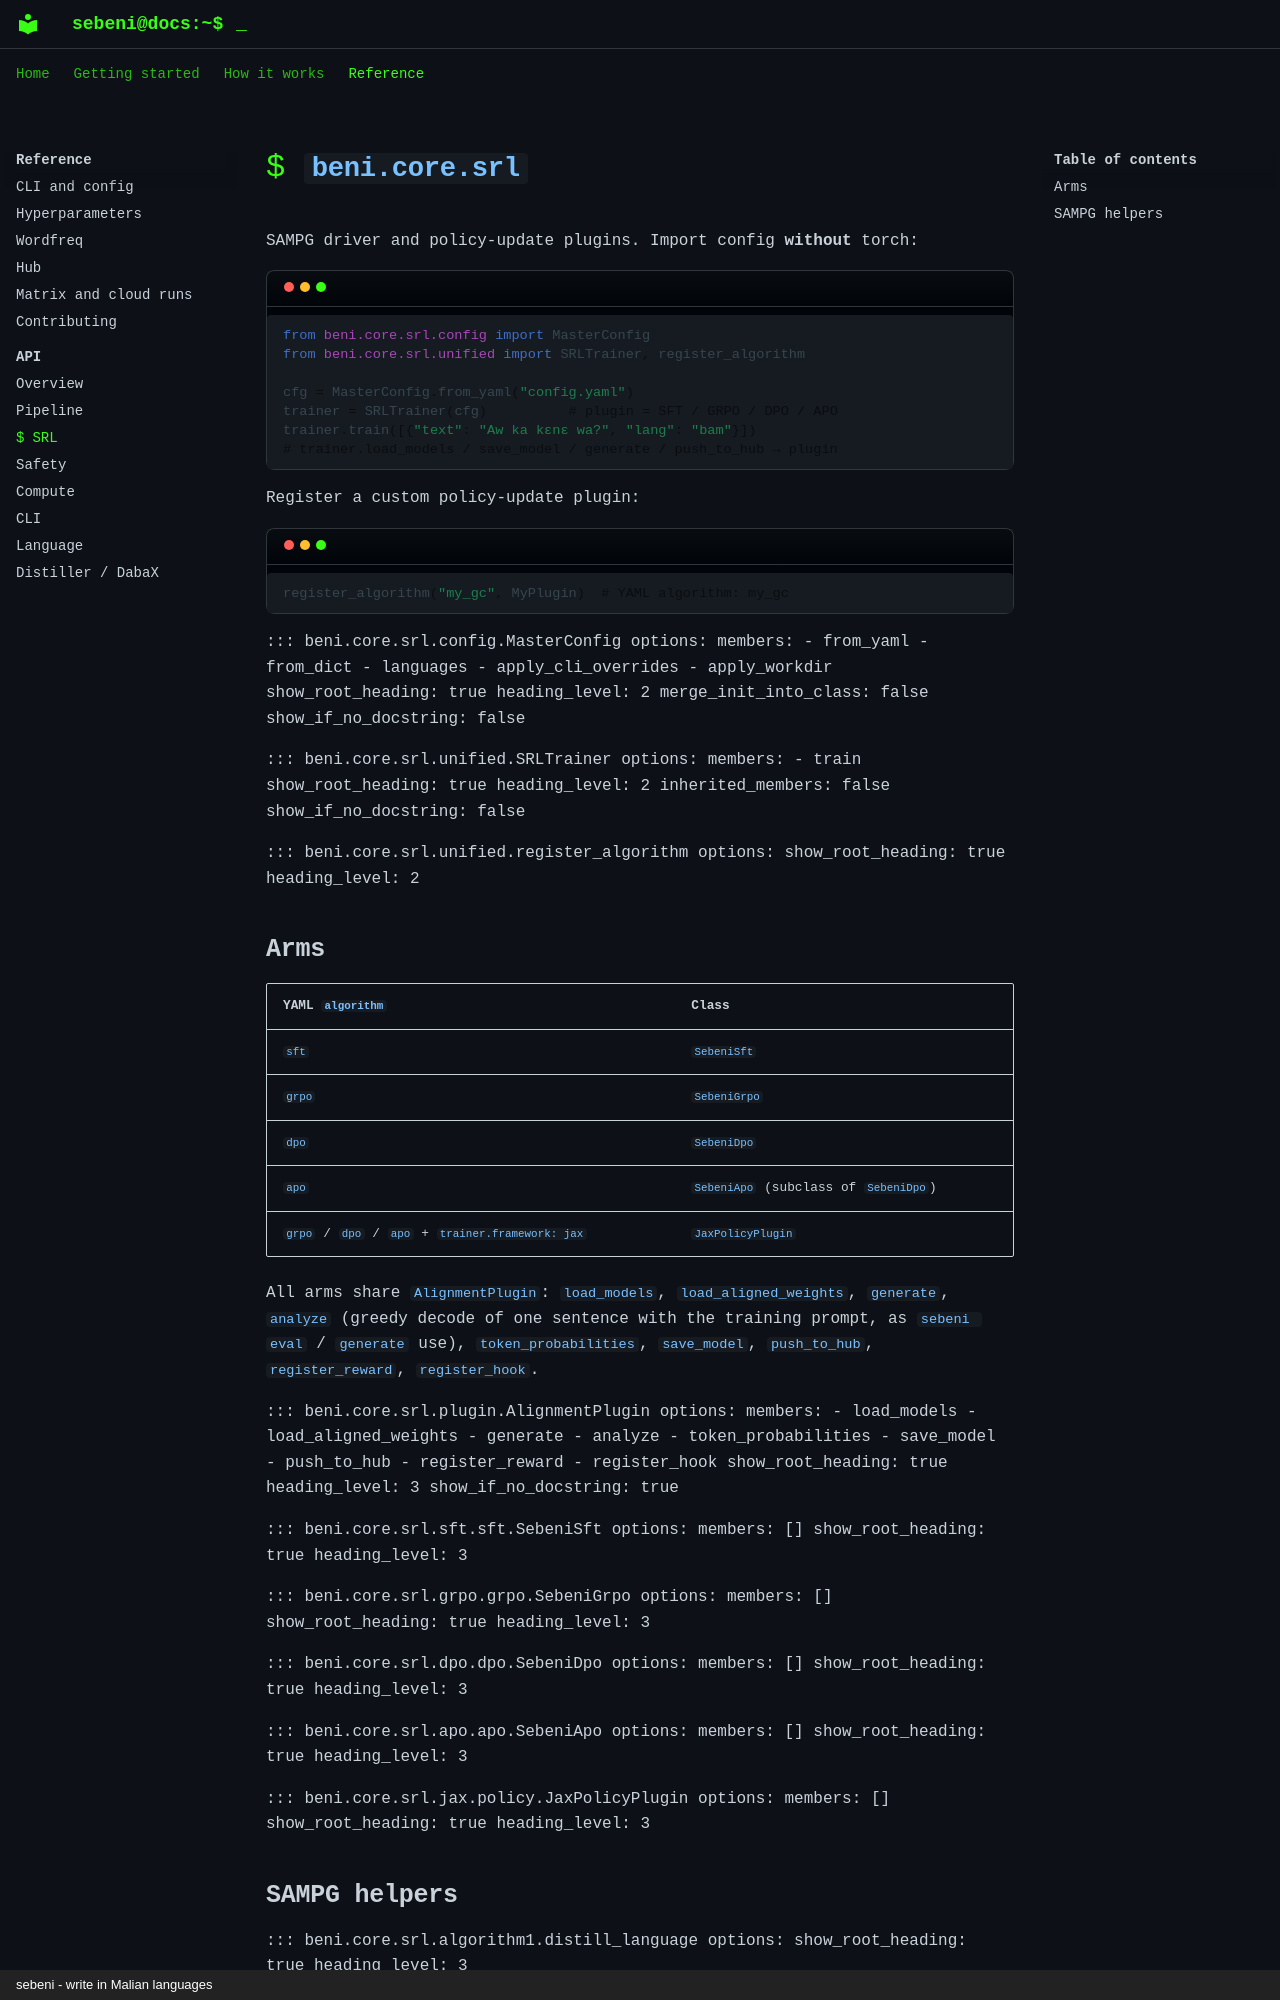

repository: mlsftwrs/sebeni · page: api/srl/index.html · generator: mkdocs · copyright: sebeni - write in Malian languages

# `beni.core.srl`

SAMPG driver and policy-update plugins. Import config **without** torch:

```python
from beni.core.srl.config import MasterConfig
from beni.core.srl.unified import SRLTrainer, register_algorithm

cfg = MasterConfig.from_yaml("config.yaml")
trainer = SRLTrainer(cfg)          # plugin = SFT / GRPO / DPO / APO
trainer.train([{"text": "Aw ka kɛnɛ wa?", "lang": "bam"}])
# trainer.load_models / save_model / generate / push_to_hub → plugin
```

Register a custom policy-update plugin:

```python
register_algorithm("my_gc", MyPlugin)  # YAML algorithm: my_gc
```

::: beni.core.srl.config.MasterConfig
    options:
      members:
        - from_yaml
        - from_dict
        - languages
        - apply_cli_overrides
        - apply_workdir
      show_root_heading: true
      heading_level: 2
      merge_init_into_class: false
      show_if_no_docstring: false

::: beni.core.srl.unified.SRLTrainer
    options:
      members:
        - train
      show_root_heading: true
      heading_level: 2
      inherited_members: false
      show_if_no_docstring: false

::: beni.core.srl.unified.register_algorithm
    options:
      show_root_heading: true
      heading_level: 2

## Arms

| YAML `algorithm` | Class |
| --- | --- |
| `sft` | `SebeniSft` |
| `grpo` | `SebeniGrpo` |
| `dpo` | `SebeniDpo` |
| `apo` | `SebeniApo` (subclass of `SebeniDpo`) |
| `grpo` / `dpo` / `apo` + `trainer.framework: jax` | `JaxPolicyPlugin` |

All arms share `AlignmentPlugin`: `load_models`, `load_aligned_weights`,
`generate`, `analyze` (greedy decode of one sentence with the training
prompt, as `sebeni eval` / `generate` use), `token_probabilities`,
`save_model`, `push_to_hub`, `register_reward`, `register_hook`.

::: beni.core.srl.plugin.AlignmentPlugin
    options:
      members:
        - load_models
        - load_aligned_weights
        - generate
        - analyze
        - token_probabilities
        - save_model
        - push_to_hub
        - register_reward
        - register_hook
      show_root_heading: true
      heading_level: 3
      show_if_no_docstring: true

::: beni.core.srl.sft.sft.SebeniSft
    options:
      members: []
      show_root_heading: true
      heading_level: 3

::: beni.core.srl.grpo.grpo.SebeniGrpo
    options:
      members: []
      show_root_heading: true
      heading_level: 3

::: beni.core.srl.dpo.dpo.SebeniDpo
    options:
      members: []
      show_root_heading: true
      heading_level: 3

::: beni.core.srl.apo.apo.SebeniApo
    options:
      members: []
      show_root_heading: true
      heading_level: 3

::: beni.core.srl.jax.policy.JaxPolicyPlugin
    options:
      members: []
      show_root_heading: true
      heading_level: 3
